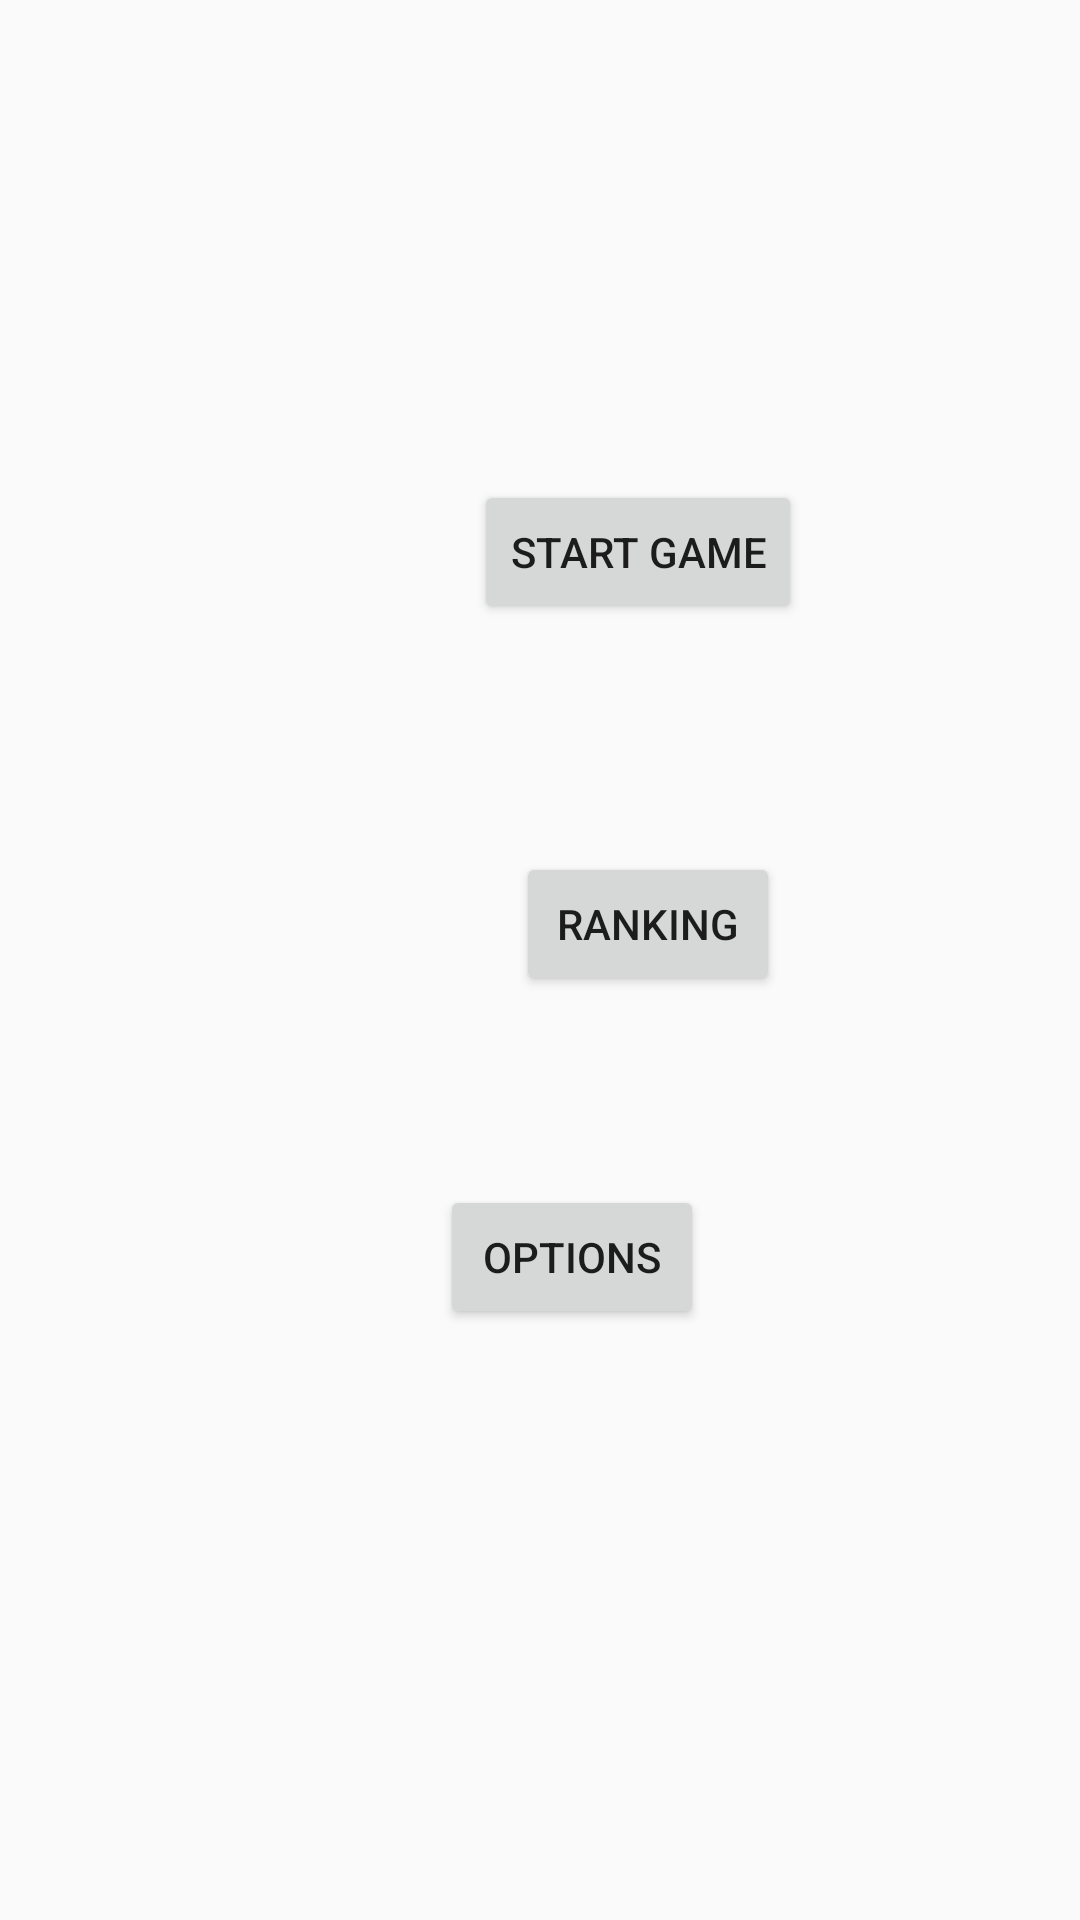

Here is an Android app screen rendered from its layout file. Give the layout XML and the strings, colors and styles it references.
<!-- AndroidManifest.xml: application theme AppTheme -->
<!-- res/layout/activity_main.xml -->
<?xml version="1.0" encoding="utf-8"?>
<androidx.constraintlayout.widget.ConstraintLayout xmlns:android="http://schemas.android.com/apk/res/android"
    xmlns:app="http://schemas.android.com/apk/res-auto"
    xmlns:tools="http://schemas.android.com/tools"
    android:layout_width="match_parent"
    android:layout_height="match_parent"
    tools:context=".MainActivity">

    <Button
        android:id="@+id/clickBtn"
        android:layout_width="wrap_content"
        android:layout_height="wrap_content"
        android:layout_marginStart="158dp"
        android:layout_marginTop="160dp"
        android:layout_marginEnd="165dp"
        android:text="@string/start_game"
        app:layout_constraintEnd_toEndOf="parent"
        app:layout_constraintHorizontal_bias="0.0"
        app:layout_constraintStart_toStartOf="parent"
        app:layout_constraintTop_toTopOf="parent" />

    <Button
        android:id="@+id/rankingBtn"
        android:layout_width="wrap_content"
        android:layout_height="wrap_content"
        android:layout_marginStart="172dp"
        android:layout_marginTop="76dp"
        android:layout_marginEnd="172dp"
        android:text="@string/ranking"
        app:layout_constraintEnd_toEndOf="parent"
        app:layout_constraintHorizontal_bias="0.0"
        app:layout_constraintStart_toStartOf="parent"
        app:layout_constraintTop_toBottomOf="@+id/clickBtn" />

    <Button
        android:id="@+id/optionsBtn"
        android:layout_width="wrap_content"
        android:layout_height="wrap_content"
        android:layout_marginStart="172dp"
        android:layout_marginTop="63dp"
        android:layout_marginEnd="151dp"
        android:text="@string/options"
        app:layout_constraintEnd_toEndOf="parent"
        app:layout_constraintStart_toStartOf="parent"
        app:layout_constraintTop_toBottomOf="@+id/rankingBtn" />

    <Button
        android:id="@+id/exitBtn"
        android:layout_width="wrap_content"
        android:layout_height="wrap_content"
        android:layout_marginStart="174dp"
        android:layout_marginTop="72dp"
        android:layout_marginEnd="149dp"
        android:layout_marginBottom="168dp"
        android:text="@string/exit"
        app:layout_constraintBottom_toBottomOf="parent"
        app:layout_constraintEnd_toEndOf="parent"
        app:layout_constraintStart_toStartOf="parent"
        app:layout_constraintTop_toBottomOf="@+id/optionsBtn" />
</androidx.constraintlayout.widget.ConstraintLayout>
<!-- resources referenced by this layout -->
<resources>
  <string name="exit">Exit</string>
  <string name="options">Options</string>
  <string name="ranking">Ranking</string>
  <string name="start_game">Start Game</string>
  <style name="AppTheme" parent="Theme.AppCompat.Light.DarkActionBar">
          
          <item name="colorPrimary">#d6724b</item>
          <item name="colorPrimaryDark">#b8a097</item>
          <item name="colorAccent">#805b65</item>
          <item name="android:textStyle">normal</item>
          <item name="android:button">@style/Widget.AppCompat.Button.Borderless.Colored</item>
      </style>
</resources>
